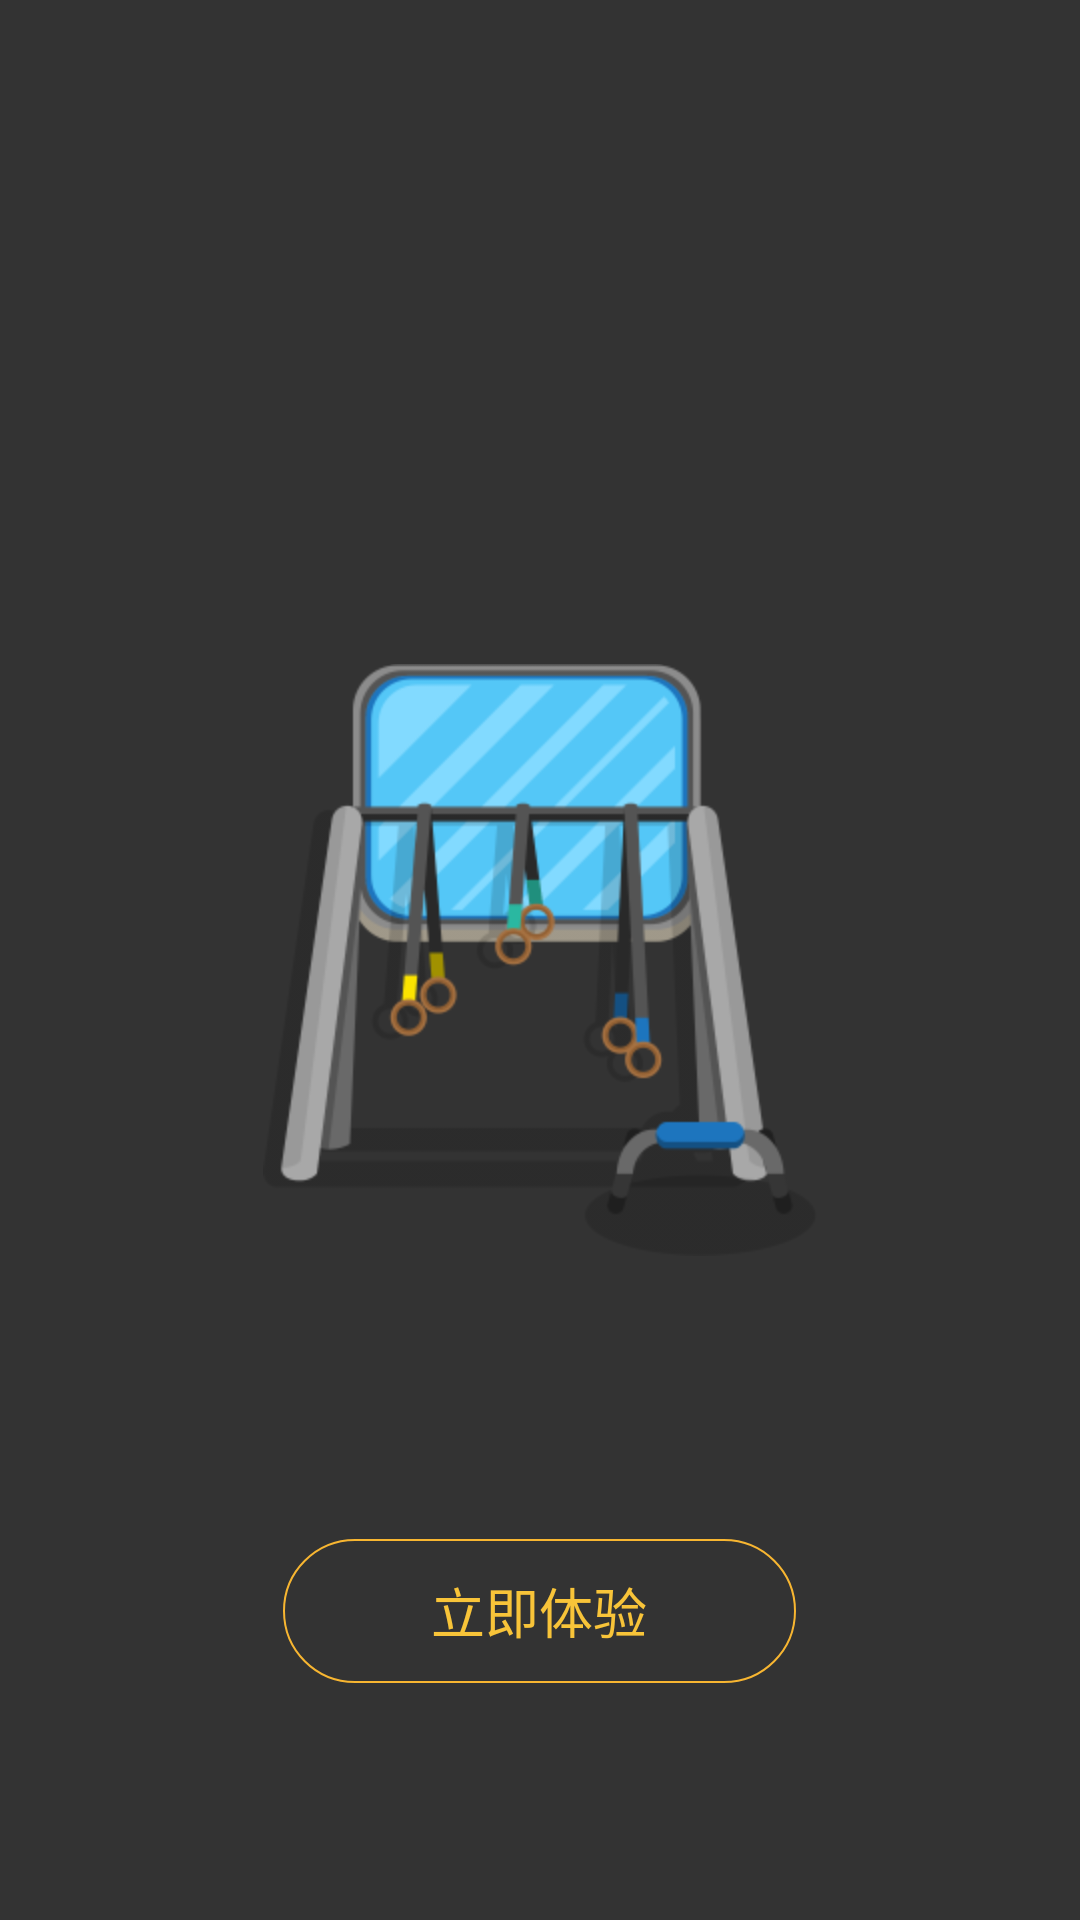

Here is an Android app screen rendered from its layout file. Give the layout XML and the strings, colors and styles it references.
<!-- AndroidManifest.xml: application theme AppTheme -->
<!-- res/layout/activity_main.xml -->
<?xml version="1.0" encoding="utf-8"?>
<RelativeLayout
    xmlns:android="http://schemas.android.com/apk/res/android"
    xmlns:tools="http://schemas.android.com/tools"
    android:id="@+id/avtivity_main"
    android:layout_width="match_parent"
    android:layout_height="match_parent"
    android:background="#ff333333"
    tools:context="com.example.zhang.touchapplication.MainActivity">


    <ImageView
        android:layout_centerInParent="true"
        android:layout_width="wrap_content"
        android:layout_height="wrap_content"
        android:src="@mipmap/loading_image"
        />
    <TextView
        android:id="@+id/tv_loading"
        android:layout_width="171dp"
        android:layout_height="48dp"
        android:gravity="center"
        android:textColor="#F8C439"
        android:textSize="18sp"
        android:layout_marginBottom="79dp"
        android:text="立即体验"
        android:background="@drawable/loading_shape"
        android:layout_alignParentBottom="true"
       android:layout_centerHorizontal="true"
        />
</RelativeLayout>
<!-- resources referenced by this layout -->
<resources>
  <!-- drawable loading_shape (drawable) -->
  <?xml version="1.0" encoding="utf-8"?>
  <shape xmlns:android="http://schemas.android.com/apk/res/android" >
      
      
      
      <stroke
          android:width="0.5dp"
          android:color="#F8B631" />
      
      <corners android:radius="105dp" />
      
      <padding
          android:bottom="5dp"
          android:left="5dp"
          android:right="5dp"
          android:top="5dp" />
      
      
          
          
          
  </shape>
  <!-- mipmap loading_image: png bitmap (mipmap-hdpi, 41118 bytes) -->
  <style name="AppTheme" parent="Theme.AppCompat.Light.DarkActionBar">
          
          <item name="colorPrimary">@color/colorPrimary</item>
          <item name="colorPrimaryDark">@color/colorPrimaryDark</item>
          <item name="colorAccent">@color/colorAccent</item>
      </style>
  <color name="colorPrimary">#3F51B5</color>
  <color name="colorPrimaryDark">#303F9F</color>
  <color name="colorAccent">#FF4081</color>
</resources>
